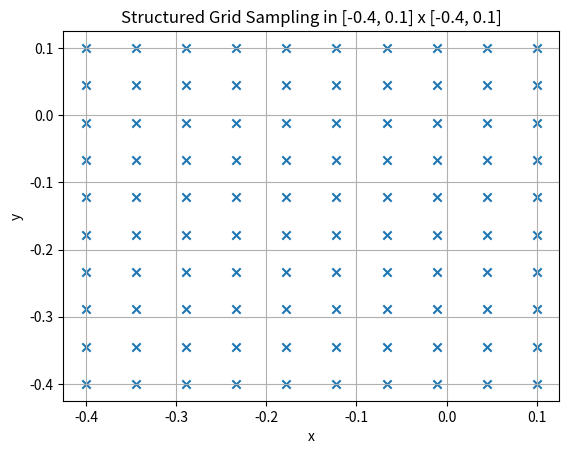

Generate this figure with matplotlib:
import numpy as np
import matplotlib.pyplot as plt

# Structured grid sampling
Nx = Ny = 10
x = np.linspace(-0.4, 0.1, Nx)
y = np.linspace(-0.4, 0.1, Ny)
print(f"{x=}")
X, Y = np.meshgrid(x, y)
print(f"{X=}")
points = np.column_stack([X.ravel(), Y.ravel()])

# Plotting
plt.figure()
plt.scatter(points[:, 0], points[:, 1], marker='x')
plt.xlabel('x')
plt.ylabel('y')
plt.title('Structured Grid Sampling in [-0.4, 0.1] x [-0.4, 0.1]')
plt.grid(True)
# plt.show()

# Save the figure
plt.savefig('structured_grid_sampling.png')
